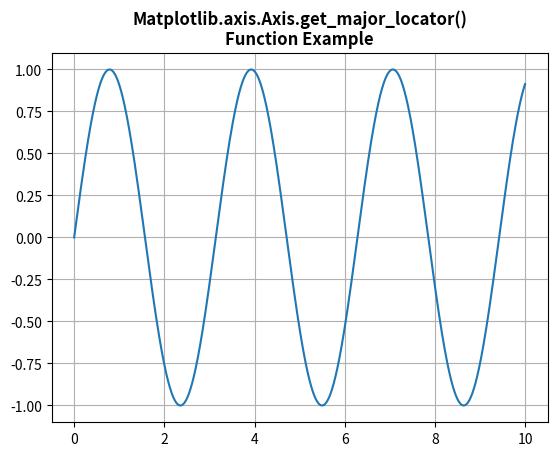

This chart was generated by the following Python code:
# Implementation of matplotlib function
import numpy as np
from matplotlib.axis import Axis
import matplotlib.pyplot as plt

x = np.linspace(0, 10, 1000)
y = np.sin(2 * x)

fig = plt.figure()
ax = fig.add_subplot(111)

ax.plot(x, y)
ax.grid()

print(Axis.get_major_locator(ax.yaxis))

plt.title("Matplotlib.axis.Axis.get_major_locator()\n\
Function Example", fontsize=12, fontweight='bold')
plt.show()
